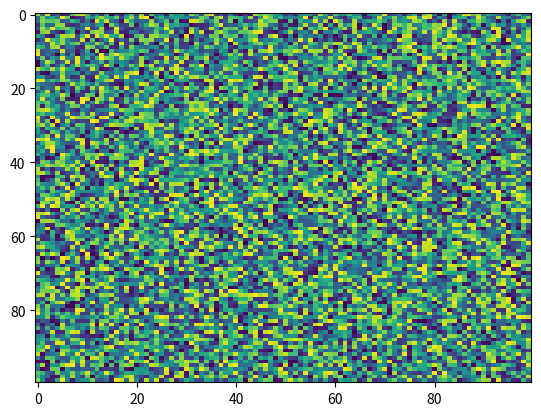

Generate this figure with matplotlib:
import matplotlib.pyplot as plt
import numpy as np
X = np.random.rand(100, 100)
plt.imshow(X, 'viridis', None, vmax=None, origin='upper', alpha=None, vmin=None, url=None, aspect='auto', interpolation='nearest', interpolation_stage=None)
